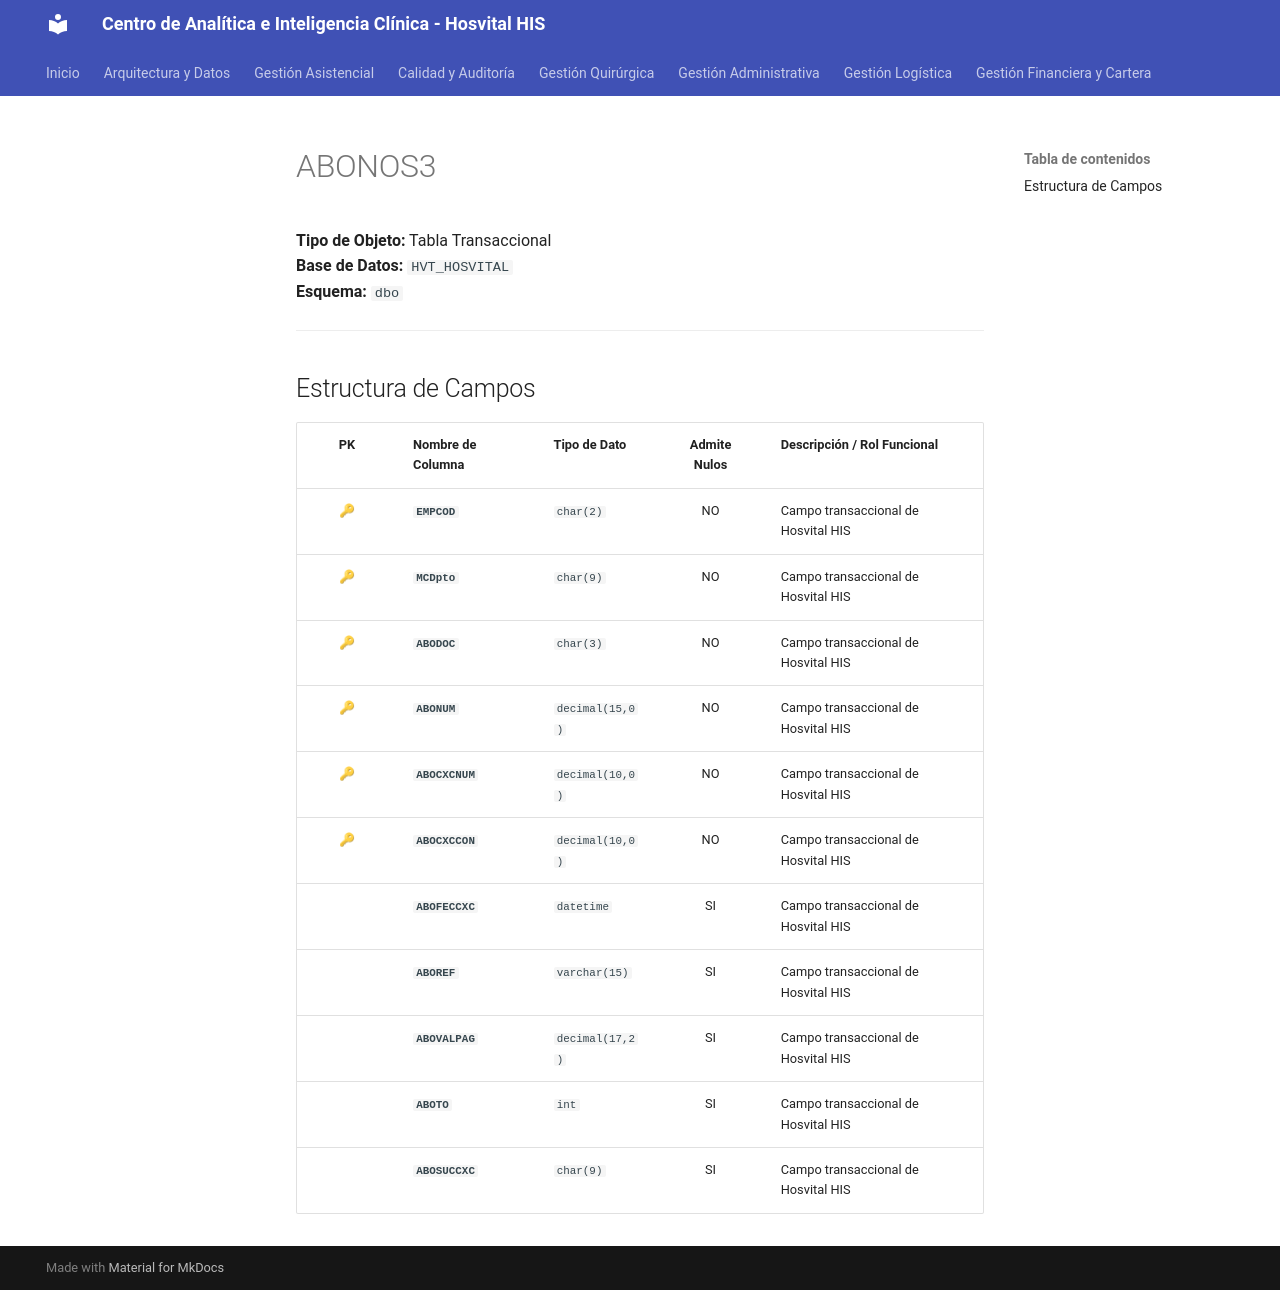

repository: SoporteSaludtech/superset-docs · page: diccionario-general/ABONOS3/index.html · generator: mkdocs

# ABONOS3

**Tipo de Objeto:** Tabla Transaccional  
**Base de Datos:** `HVT_HOSVITAL`  
**Esquema:** `dbo`

---

## Estructura de Campos

| PK | Nombre de Columna | Tipo de Dato | Admite Nulos | Descripción / Rol Funcional |
| :-: | :--- | :--- | :-: | :--- |
| 🔑 | **`EMPCOD`** | `char(2)` | NO | Campo transaccional de Hosvital HIS |
| 🔑 | **`MCDpto`** | `char(9)` | NO | Campo transaccional de Hosvital HIS |
| 🔑 | **`ABODOC`** | `char(3)` | NO | Campo transaccional de Hosvital HIS |
| 🔑 | **`ABONUM`** | `decimal(15,0)` | NO | Campo transaccional de Hosvital HIS |
| 🔑 | **`ABOCXCNUM`** | `decimal(10,0)` | NO | Campo transaccional de Hosvital HIS |
| 🔑 | **`ABOCXCCON`** | `decimal(10,0)` | NO | Campo transaccional de Hosvital HIS |
|  | **`ABOFECCXC`** | `datetime` | SI | Campo transaccional de Hosvital HIS |
|  | **`ABOREF`** | `varchar(15)` | SI | Campo transaccional de Hosvital HIS |
|  | **`ABOVALPAG`** | `decimal(17,2)` | SI | Campo transaccional de Hosvital HIS |
|  | **`ABOTO`** | `int` | SI | Campo transaccional de Hosvital HIS |
|  | **`ABOSUCCXC`** | `char(9)` | SI | Campo transaccional de Hosvital HIS |
